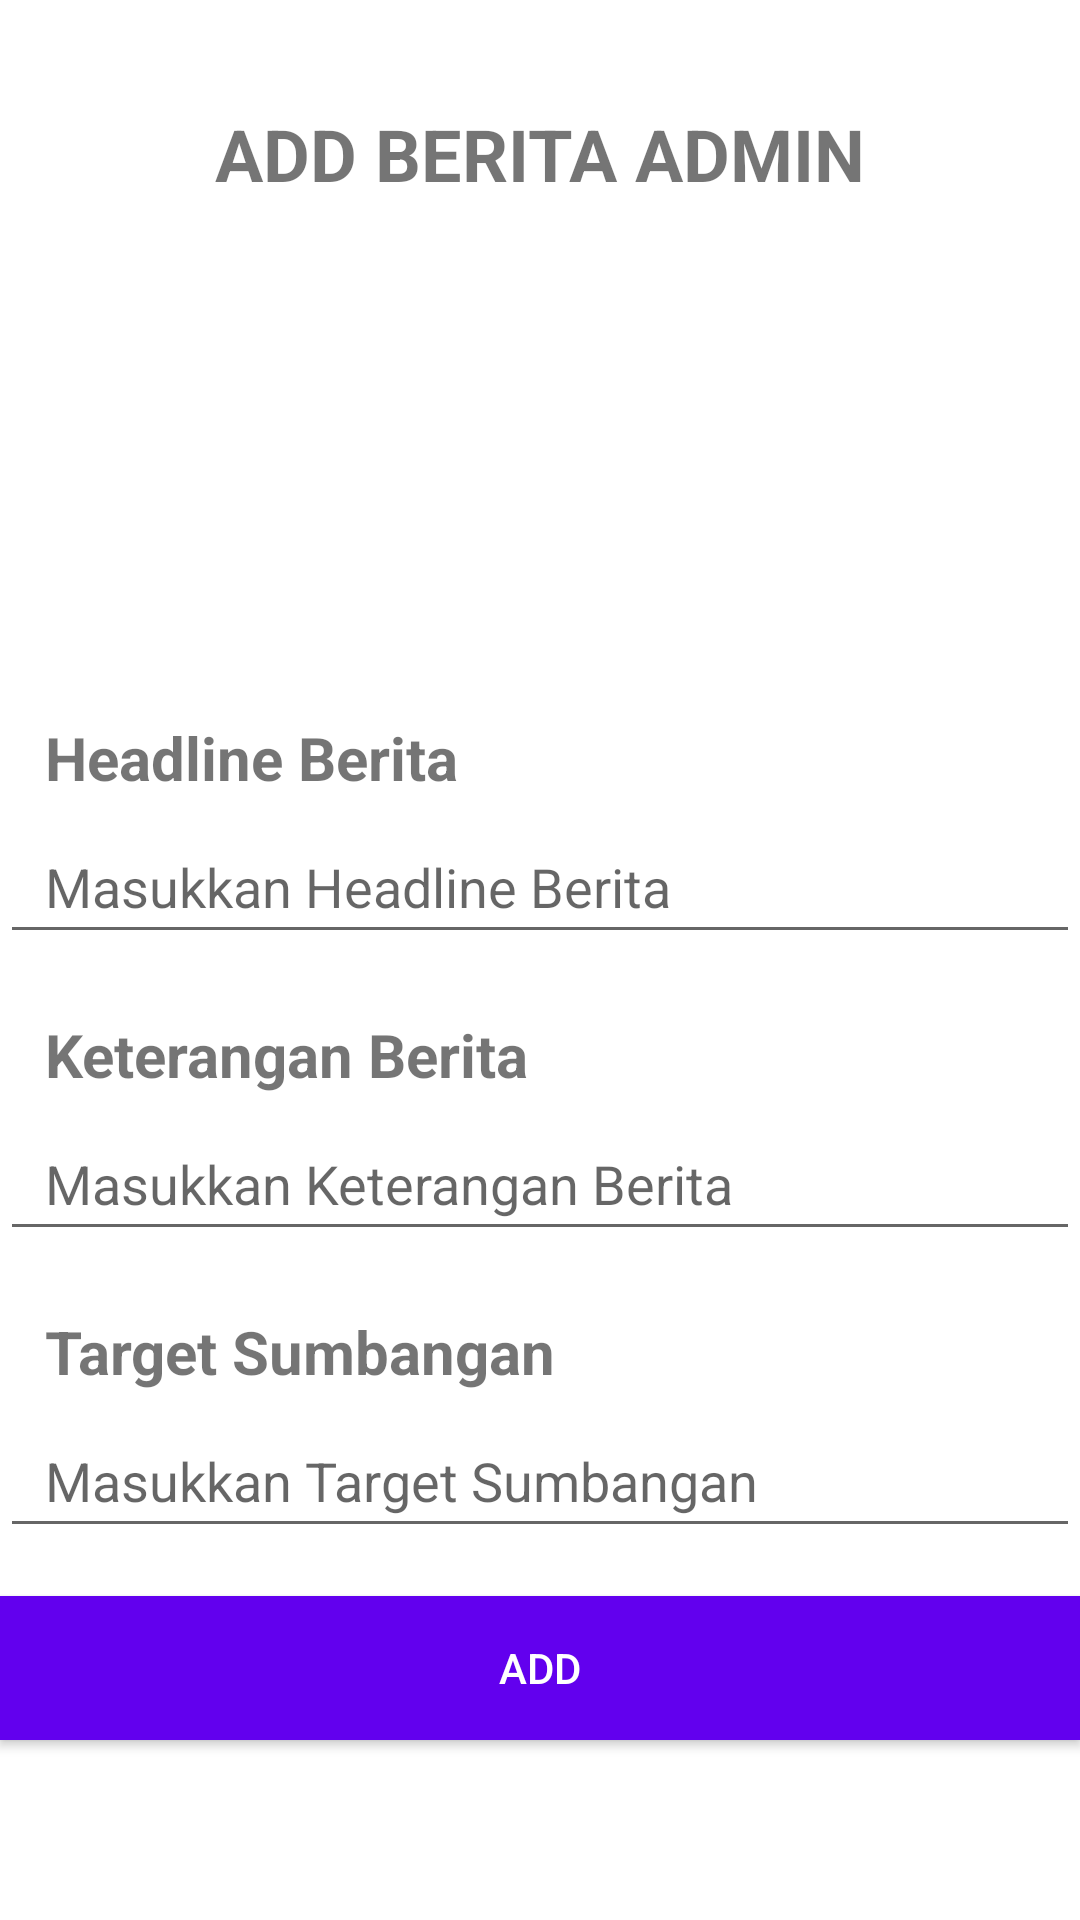

Android layout source for this screen:
<!-- AndroidManifest.xml: application theme Theme.Proyek -->
<!-- res/layout/fragment_add_admin.xml -->
<?xml version="1.0" encoding="utf-8"?>
<LinearLayout xmlns:android="http://schemas.android.com/apk/res/android"
    xmlns:app="http://schemas.android.com/apk/res-auto"
    xmlns:tools="http://schemas.android.com/tools"
    android:layout_width="match_parent"
    android:layout_height="match_parent"
    android:orientation="vertical"
    android:paddingTop="20dp"
    tools:context=".Fragment_AddAdmin">

    

    <TextView
        android:layout_width="match_parent"
        android:layout_height="72dp"
        android:paddingTop="15dp"
        android:text="ADD BERITA ADMIN"
        android:textAlignment="center"
        android:textSize="24sp"
        android:textStyle="bold" />

    <androidx.appcompat.widget.AppCompatImageView
        android:id="@+id/appCompatImageView"
        android:layout_width="324dp"
        android:layout_height="127dp"
        android:layout_gravity="center"
        app:srcCompat="@drawable/fotoadd" />

    <TextView
        android:id="@+id/textView"
        android:layout_width="216dp"
        android:layout_height="51dp"
        android:paddingLeft="15dp"
        android:paddingTop="20dp"
        android:text="Headline Berita"
        android:textSize="20sp"
        android:textStyle="bold" />

    <EditText
        android:id="@+id/txtHeadlineBeritaAdmin"
        android:layout_width="match_parent"
        android:layout_height="wrap_content"
        android:ems="10"
        android:hint="Masukkan Headline Berita"
        android:inputType="textPersonName"
        android:minHeight="48dp"
        android:paddingLeft="15dp"
        android:paddingTop="10dp" />

    <TextView
        android:id="@+id/textView2"
        android:layout_width="match_parent"
        android:layout_height="51dp"
        android:paddingLeft="15dp"
        android:paddingTop="20dp"
        android:text="Keterangan Berita"
        android:textSize="20sp"
        android:textStyle="bold" />

    <EditText
        android:id="@+id/txtKeteranganAdmin"
        android:layout_width="match_parent"
        android:layout_height="wrap_content"
        android:ems="10"
        android:hint="Masukkan Keterangan Berita"
        android:inputType="textPersonName"
        android:minHeight="48dp"
        android:paddingLeft="15dp"
        android:paddingTop="10dp" />

    <TextView
        android:id="@+id/textView10"
        android:layout_width="match_parent"
        android:layout_height="51dp"
        android:paddingLeft="15dp"
        android:paddingTop="20dp"
        android:text="Target Sumbangan"
        android:textSize="20sp"
        android:textStyle="bold" />

    <EditText
        android:id="@+id/txtSumbanganAdmin"
        android:layout_width="match_parent"
        android:layout_height="wrap_content"
        android:ems="10"
        android:hint="Masukkan Target Sumbangan"
        android:inputType="number|textPersonName"
        android:minHeight="48dp"
        android:paddingLeft="15dp"
        android:paddingTop="10dp" />

    <androidx.appcompat.widget.AppCompatButton
        android:id="@+id/btnAddBeritaAdmin"
        android:layout_width="match_parent"
        android:layout_height="wrap_content"
        android:layout_marginTop="16dp"
        android:background="@color/purple_500"
        android:text="Add"
        android:textColor="@color/white" />

</LinearLayout>
<!-- resources referenced by this layout -->
<resources>
  <style name="Theme.Proyek" parent="Theme.MaterialComponents.DayNight.DarkActionBar">
          
          <item name="colorPrimary">@color/purple_500</item>
          <item name="colorPrimaryVariant">@color/purple_700</item>
          <item name="colorOnPrimary">@color/white</item>
          
          <item name="colorSecondary">@color/teal_200</item>
          <item name="colorSecondaryVariant">@color/teal_700</item>
          <item name="colorOnSecondary">@color/black</item>
          
          <item name="android:statusBarColor" tools:targetApi="l">?attr/colorPrimaryVariant</item>
          
      </style>
  <!-- not gathered from this repository: default colours our renderer supplied (Android Studio template values) -->
  <color name="purple_500">#FF6200EE</color>
  <color name="purple_700">#FF3700B3</color>
  <color name="teal_200">#FF03DAC5</color>
  <color name="teal_700">#FF018786</color>
  <color name="black">#FF000000</color>
  <color name="white">#FFFFFFFF</color>
</resources>
